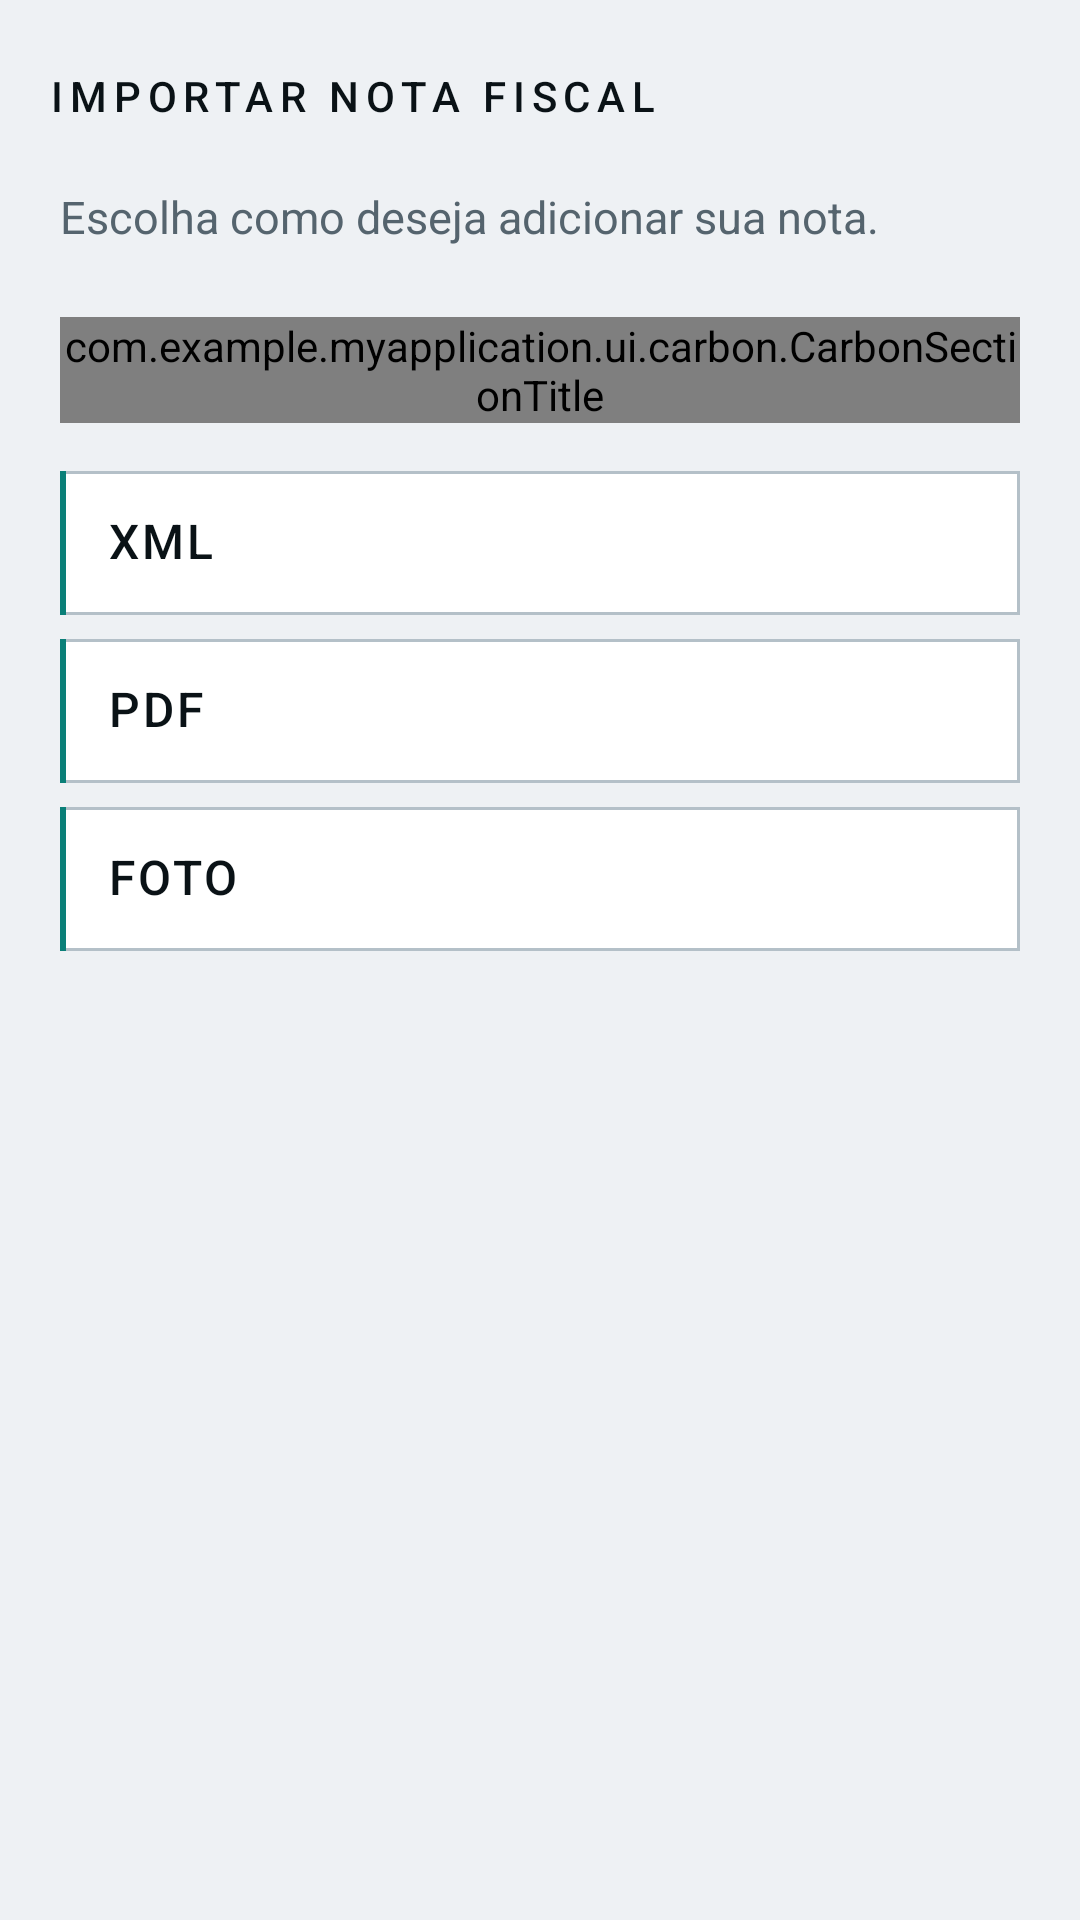

Produce the Android XML layout that renders to this screen, including the resource entries it uses.
<!-- AndroidManifest.xml: application theme Theme.MyApplication -->
<!-- res/layout/activity_import_invoice.xml -->
<?xml version="1.0" encoding="utf-8"?>
<LinearLayout xmlns:android="http://schemas.android.com/apk/res/android"
    xmlns:app="http://schemas.android.com/apk/res-auto"
    android:layout_width="match_parent"
    android:layout_height="match_parent"
    android:background="@color/carbon_bg"
    android:fitsSystemWindows="true"
    android:orientation="vertical">

    <com.google.android.material.appbar.MaterialToolbar
        android:id="@+id/toolbar"
        style="@style/Carbon.Toolbar"
        android:layout_width="match_parent"
        android:layout_height="?attr/actionBarSize"
        app:navigationIcon="@drawable/ic_arrow_back"
        app:title="@string/import_title" />

    <LinearLayout
        android:layout_width="match_parent"
        android:layout_height="wrap_content"
        android:orientation="vertical"
        android:paddingStart="@dimen/carbon_gutter"
        android:paddingEnd="@dimen/carbon_gutter">

        <TextView
            style="@style/Carbon.Text.Body"
            android:layout_width="match_parent"
            android:layout_height="wrap_content"
            android:text="@string/import_subtitle"
            android:textSize="15sp" />

        <com.example.myapplication.ui.carbon.CarbonSectionTitle
            android:layout_width="match_parent"
            android:layout_height="wrap_content"
            android:layout_marginTop="@dimen/carbon_space_lg"
            android:text="@string/carbon_import_source" />

        <TextView
            android:id="@+id/buttonXml"
            style="@style/Carbon.Button"
            android:layout_width="match_parent"
            android:layout_height="wrap_content"
            android:layout_marginTop="@dimen/carbon_space_md"
            android:text="@string/import_xml" />

        <TextView
            android:id="@+id/buttonPdf"
            style="@style/Carbon.Button"
            android:layout_width="match_parent"
            android:layout_height="wrap_content"
            android:layout_marginTop="@dimen/carbon_space_sm"
            android:text="@string/import_pdf" />

        <TextView
            android:id="@+id/buttonPhoto"
            style="@style/Carbon.Button"
            android:layout_width="match_parent"
            android:layout_height="wrap_content"
            android:layout_marginTop="@dimen/carbon_space_sm"
            android:text="@string/import_photo" />

        <com.google.android.material.progressindicator.CircularProgressIndicator
            android:id="@+id/progress"
            android:layout_width="wrap_content"
            android:layout_height="wrap_content"
            android:layout_gravity="center_horizontal"
            android:layout_marginTop="@dimen/carbon_space_lg"
            android:indeterminate="true"
            android:visibility="gone"
            app:indicatorColor="@color/carbon_cyan"
            app:indicatorSize="24dp"
            app:trackThickness="2dp" />

        <TextView
            android:id="@+id/textStatus"
            style="@style/Carbon.Text.Caption"
            android:layout_width="match_parent"
            android:layout_height="wrap_content"
            android:layout_marginTop="@dimen/carbon_space_md" />
    </LinearLayout>
</LinearLayout>
<!-- resources referenced by this layout -->
<resources>
  <color name="carbon_bg">#EEF1F4</color>
  <color name="carbon_cyan">#0A7F78</color>
  <dimen name="carbon_gutter">20dp</dimen>
  <dimen name="carbon_space_lg">24dp</dimen>
  <dimen name="carbon_space_md">16dp</dimen>
  <dimen name="carbon_space_sm">8dp</dimen>
  <string name="carbon_import_source">Origem do documento</string>
  <string name="import_pdf">PDF</string>
  <string name="import_photo">Foto</string>
  <string name="import_subtitle">Escolha como deseja adicionar sua nota.</string>
  <string name="import_title">Importar nota fiscal</string>
  <string name="import_xml">XML</string>
  <style name="Carbon.Text.Body" parent="Carbon.Text">
          <item name="android:textSize">13sp</item>
          <item name="android:textColor">@color/carbon_text_secondary</item>
      </style>
  <style name="Carbon.Text.Caption" parent="Carbon.Text">
          <item name="android:textSize">11sp</item>
          <item name="android:letterSpacing">0.08</item>
          <item name="android:textColor">@color/carbon_text_dim</item>
      </style>
  <style name="Carbon.Toolbar" parent="Widget.Material3.Toolbar">
          <item name="android:background">@color/carbon_bg</item>
          <item name="titleTextAppearance">@style/Carbon.Toolbar.Title</item>
          <item name="titleTextColor">@color/carbon_text_primary</item>
          <item name="navigationIconTint">@color/carbon_cyan</item>
      </style>
  <style name="Carbon.Text.Value" parent="Carbon.Text">
          <item name="android:textSize">16sp</item>
          <item name="android:textAllCaps">true</item>
          <item name="android:letterSpacing">0.06</item>
          <item name="android:fontFamily">sans-serif-medium</item>
      </style>
  <dimen name="carbon_touch_min">48dp</dimen>
  <color name="carbon_text_primary">#0A1216</color>
  <style name="Carbon.Text" parent="">
          <item name="android:textColor">@color/carbon_text_primary</item>
          <item name="android:includeFontPadding">false</item>
      </style>
  <color name="carbon_text_secondary">#55646E</color>
  <color name="carbon_text_dim">#7D8B95</color>
  <style name="Carbon.Toolbar.Title" parent="TextAppearance.Material3.TitleMedium">
          <item name="android:textSize">14sp</item>
          <item name="android:textAllCaps">true</item>
          <item name="android:letterSpacing">0.16</item>
          <item name="android:fontFamily">sans-serif-medium</item>
      </style>
  <color name="brand_primary">#1B6FE0</color>
  <color name="white">#FFFFFFFF</color>
  <color name="brand_primary_light">#E7F0FE</color>
  <color name="brand_primary_dark">#12539F</color>
  <color name="text_secondary">#667085</color>
  <color name="background">#F5F7FA</color>
  <color name="surface">#FFFFFF</color>
  <color name="text_primary">#101828</color>
  <color name="outline">#E4E7EC</color>
  <color name="carbon_surface_raised">#FFFFFF</color>
  <color name="carbon_cyan_dim">#9CCBC7</color>
  <color name="carbon_line_strong">#B4C0C8</color>
  <dimen name="carbon_rule">2dp</dimen>
  <style name="Carbon.Shape.Square" parent="">
          <item name="cornerFamily">rounded</item>
          <item name="cornerSize">@dimen/carbon_radius</item>
      </style>
  <style name="Carbon.Dialog.Title" parent="MaterialAlertDialog.Material3.Title.Text">
          <item name="android:textColor">@color/carbon_text_primary</item>
          <item name="android:textAllCaps">true</item>
          <item name="android:letterSpacing">0.08</item>
          <item name="android:textSize">15sp</item>
      </style>
  <style name="Carbon.BottomSheet" parent="Widget.Material3.BottomSheet">
          <item name="backgroundTint">@color/carbon_surface_raised</item>
          <item name="shapeAppearanceOverlay">@style/Carbon.Shape.Square</item>
      </style>
  <dimen name="carbon_radius">2dp</dimen>
  <color name="carbon_alert">#C0392B</color>
</resources>
